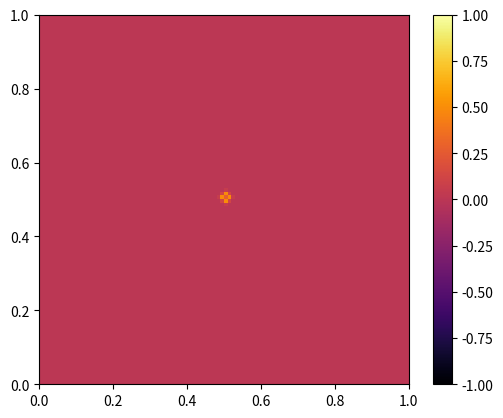

Here is the Python script that generated this plot:
import numpy as np
import matplotlib.pyplot as plt
from matplotlib.animation import FuncAnimation

# Parámetros de la simulación
Lx, Ly = 1.0, 1.0  # Tamaño del dominio en x y y
Nx, Ny = 100, 100  # Número de puntos en cada dirección
dx = Lx / (Nx - 1)  # Paso espacial en x
dy = Ly / (Ny - 1)  # Paso espacial en y
c = 1.0  # Velocidad de la onda
h = 0.005  # Paso temporal
tmax = 2.0  # Tiempo máximo de simulación

# Inicialización de las matrices
u = np.zeros((Nx, Ny))  # Estado actual de la onda
u_prev = np.zeros((Nx, Ny))  # Estado en el tiempo anterior
u_next = np.zeros((Nx, Ny))  # Estado en el siguiente paso

# Condición inicial: un pulso en el centro del dominio
u[Nx // 2, Ny // 2] = 1.0

# Parámetros de la animación con fondo blanco
fig, ax = plt.subplots(facecolor="white")  # Fondo blanco
im = ax.imshow(u, cmap='inferno', extent=[0, Lx, 0, Ly], origin='lower', vmin=-1, vmax=1)
plt.colorbar(im)

def update(frame):
    global u, u_prev, u_next
    
    # Bucle sobre cada punto interior del dominio
    for i in range(1, Nx - 1):
        for j in range(1, Ny - 1):
            laplacian = (u[i+1, j] - 2*u[i, j] + u[i-1, j]) / dx**2 + \
                        (u[i, j+1] - 2*u[i, j] + u[i, j-1]) / dy**2
            u_next[i, j] = 2 * u[i, j] - u_prev[i, j] + c**2 * h**2 * laplacian
    
    # Actualización de los estados
    u_prev, u, u_next = u, u_next, u_prev
    
    # Actualización de la imagen
    im.set_array(u)
    return [im]

# Animación de la onda
ani = FuncAnimation(fig, update, frames=int(tmax / h), blit=True)
plt.show()
